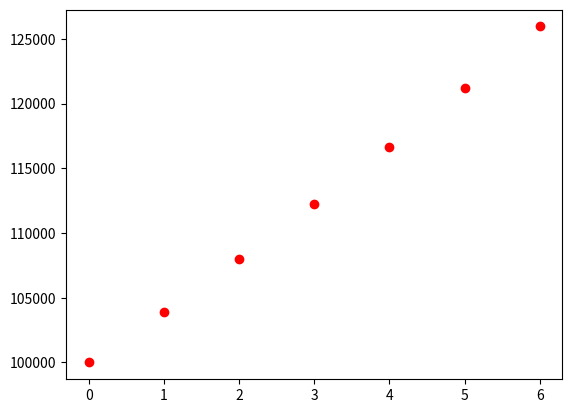

Write Python code to recreate this figure.
#!/usr/bin/env python3
# interest of money in bank calculater

# functions

def calcInterest(x0, p, N):
    """ function to calculate interest and return a list"""
    print("\t calcInterest()")
    x_list = []
    x_list.append(x0) # add the first amount of money to the list
    for i in range(N):
        lastElement = x_list[len(x_list)-1] # last recorded element
        x = lastElement + (p/100) * lastElement
        x_list.append(x)
    return x_list
#define the variables for the interest calculation


def plotter(x_list):
    """plotting function"""
    import matplotlib.pyplot as plt
    plt.plot(x_list, 'ro')
    plt.show()


x0 = 100000 # first payment
p = 3.92 # interest rate
N = 6 # number of years


# start of my program
x_list = calcInterest(x0, p, N)
print("My returned x_list is: ",x_list)
plotter(x_list)
